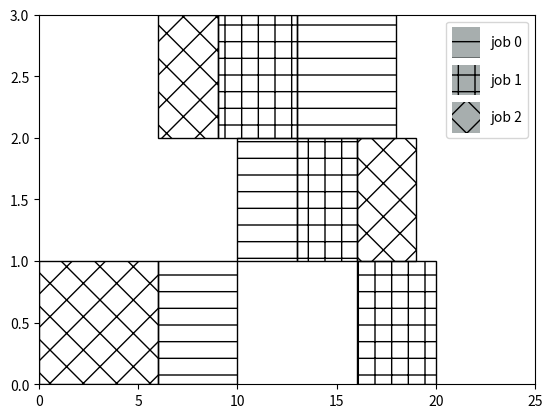

The script that saved this image:
import matplotlib.pyplot as plt
import matplotlib.patches as patches

jobs = [[(0, 4), (1, 3), (2, 5)], [(2, 4), (1, 3), (0, 4)], [(0, 6), (2, 3), (1, 3)]]
schedule = [2, 2, 0, 0, 1, 1, 0, 1, 2]
colors = ["r", "g", "b"]
patterns = ['-', '+', 'x', '\\', '*', 'o', 'O', '.']
hatchColor = [168 / 256, 175 / 256, 175 / 256]
if __name__ == '__main__':
    plt.close('all')


    def format_job(time, jobnr, ax, machine, end):
        if time == 1:
            return '#'
        if time == 2:
            return '[]'

        js = str(jobnr)
        ax.add_patch(
            patches.Rectangle(
                (end, machine),  # (x,y)
                time,  # width
                1,  # height
                hatch=patterns[jobnr],
                fill=None
            )
        )
        if 2 + len(js) <= time:
            return ('[{:^' + str(time - 2) + '}]').format(jobnr)

        return '#' * time


    j = len(jobs)
    m = len(jobs[0])

    tj = [0] * j  # end of previous task for job
    tm = [0] * m  # end of previous task on machine

    ij = [0] * j  # task to schedule next for each job

    output = [""] * m

    schedulePlot = plt.figure()

    ax1 = schedulePlot.add_subplot(111, aspect="auto")
    ax1.set_xlim(0, 25)
    ax1.set_ylim(0, 3)
    plt.legend(handles=[
        patches.Patch(facecolor=hatchColor, hatch=patterns[0], label='job 0'),
        patches.Patch(facecolor=hatchColor, hatch=patterns[1], label='job 1'),
        patches.Patch(facecolor=hatchColor, hatch=patterns[2], label='job 2')],
        handleheight=3
    )

    itt = 0

    for i in schedule:
        itt += 1
        machine, time = jobs[i][ij[i]]
        ij[i] += 1
        start = max(tj[i], tm[machine])
        space = start - tm[machine]
        end = start + time
        tj[i] = end
        tm[machine] = end

        output[machine] += ' ' * space + format_job(time, i, ax1, machine, start)
        schedulePlot.savefig('schedulePlot3*3' + str(itt) + '.png', dpi=90, bbox_inches='tight')

    [print(machine_schedule) for machine_schedule in output]

    print("Total Time: ", max(tm))
